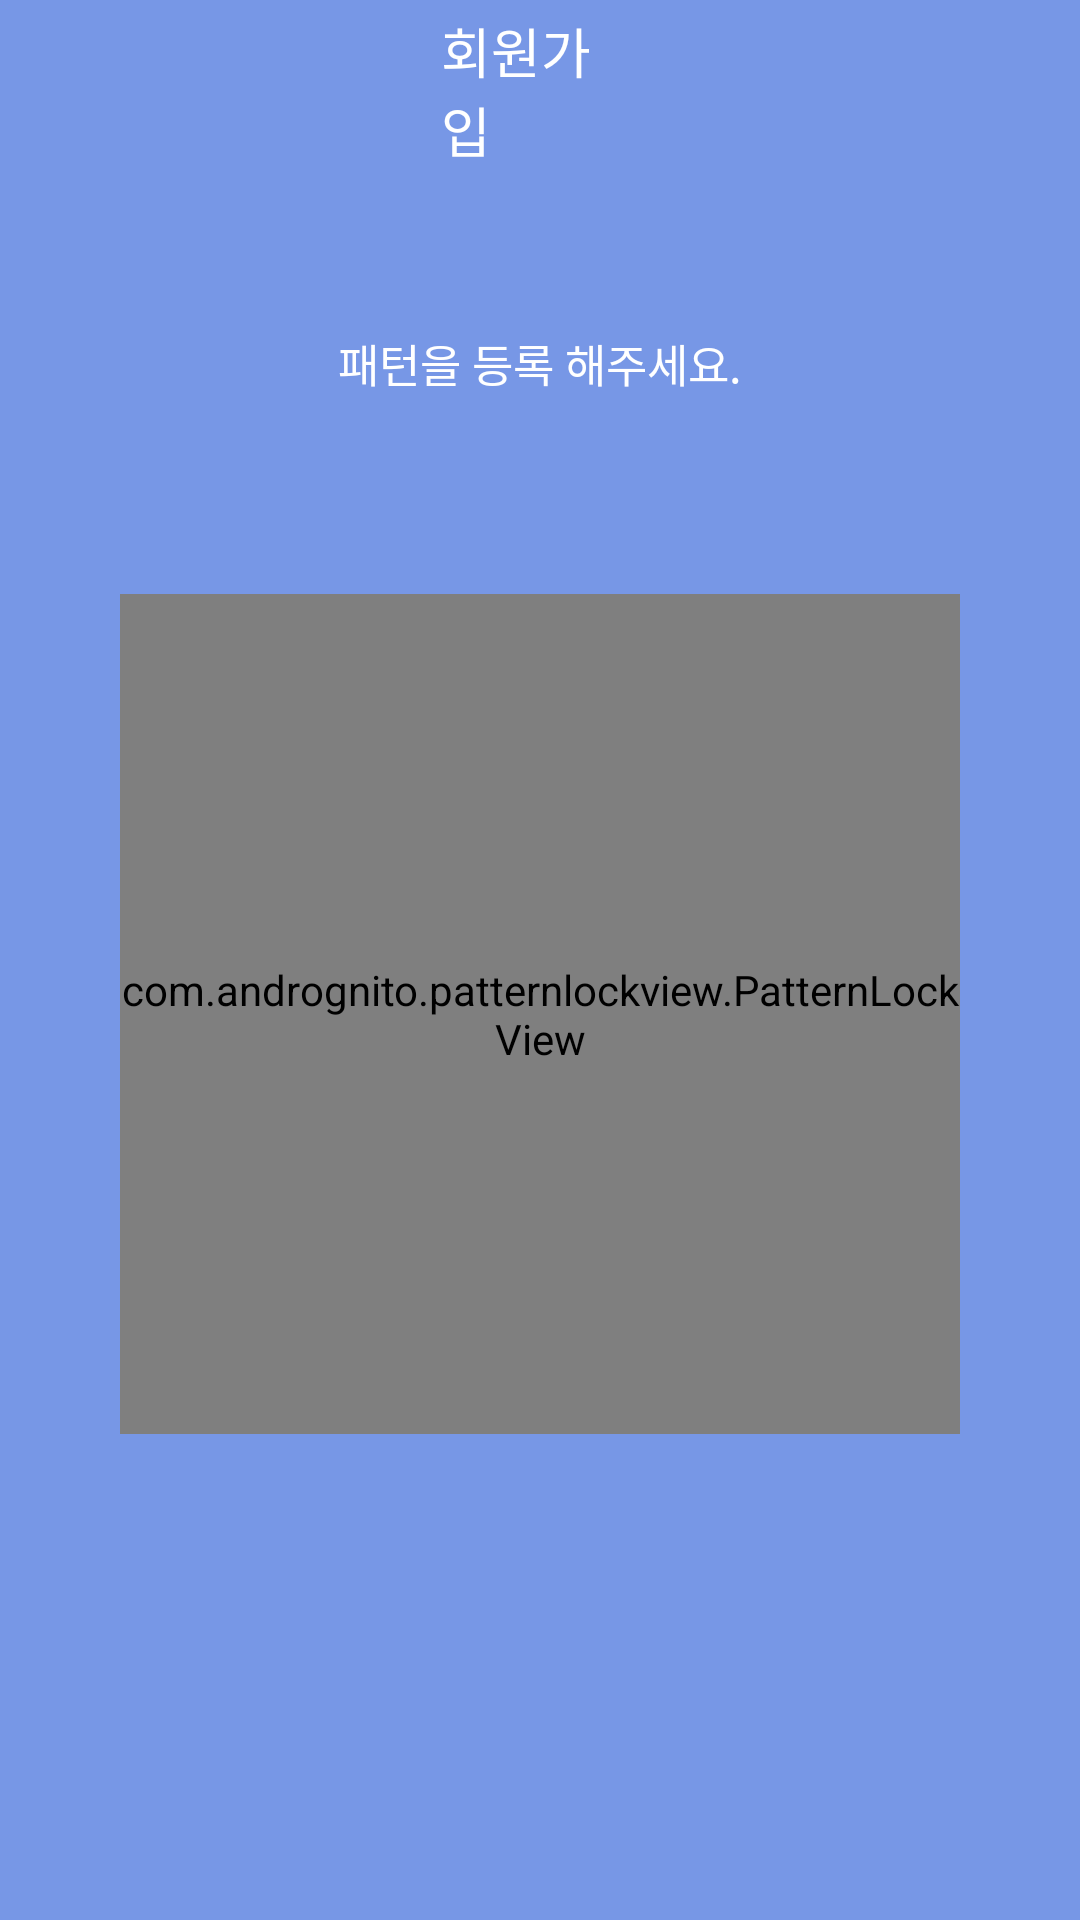

Write the Android layout XML for this screen, with the resource values it uses.
<!-- AndroidManifest.xml: application theme AppTheme -->
<!-- res/layout/activity_join.xml -->
<?xml version="1.0" encoding="utf-8"?>
<LinearLayout xmlns:android="http://schemas.android.com/apk/res/android"
    xmlns:app="http://schemas.android.com/apk/res-auto"
    xmlns:tools="http://schemas.android.com/tools"
    android:layout_width="match_parent"
    android:layout_height="match_parent"
    android:orientation="vertical"
    android:background="@color/blue_common"
    tools:context=".JoinActivity"
    >


    
    <LinearLayout
        android:id="@+id/ll_title_view"
        android:layout_width="match_parent"
        android:layout_height="60dp"
        android:background="@color/blue_common"
        android:gravity="center_vertical"
        android:orientation="vertical">

        <LinearLayout
            android:layout_width="match_parent"
            android:layout_height="wrap_content"
            android:layout_weight="1"
            android:gravity="center">

            <TextView
                android:layout_width="66dp"
                android:layout_height="wrap_content"
                android:text="회원가입"
                android:textColor="#FFFFFF"
                android:textSize="18dp" />
        </LinearLayout>
    </LinearLayout>

    <LinearLayout
        android:layout_width="match_parent"
        android:layout_height="wrap_content"
        android:gravity="center"
        android:layout_marginTop="50dp"
        android:layout_marginBottom="50dp">

        <TextView
            android:id="@+id/patternMessage"
            android:layout_width="wrap_content"
            android:layout_height="wrap_content"
            android:text="패턴을 등록 해주세요."
            android:textColor="#FFFFFF"
            android:textSize="15dp" />
    </LinearLayout>

    <com.andrognito.patternlockview.PatternLockView
        android:id="@+id/patter_view"
        android:layout_width="280dp"
        android:layout_height="280dp"
        android:layout_gravity="center_horizontal"
        android:layout_marginTop="16dp"
        app:aspectRatio="square"
        app:aspectRatioEnabled="true"
        app:dotAnimationDuration="150"
        app:dotCount="3"/>
</LinearLayout>
<!-- resources referenced by this layout -->
<resources>
  <color name="blue_common">#7797e6</color>
  <style name="AppTheme" parent="Base.Theme.AppCompat.Light.DarkActionBar">
          
          <item name="colorPrimary">@color/colorPrimary</item>
          <item name="colorPrimaryDark">@color/colorPrimaryDark</item>
          <item name="colorAccent">@color/colorAccent</item>
  
      </style>
  <color name="colorPrimary">#3F51B5</color>
  <color name="colorPrimaryDark">#303F9F</color>
  <color name="colorAccent">#7797e6</color>
</resources>
